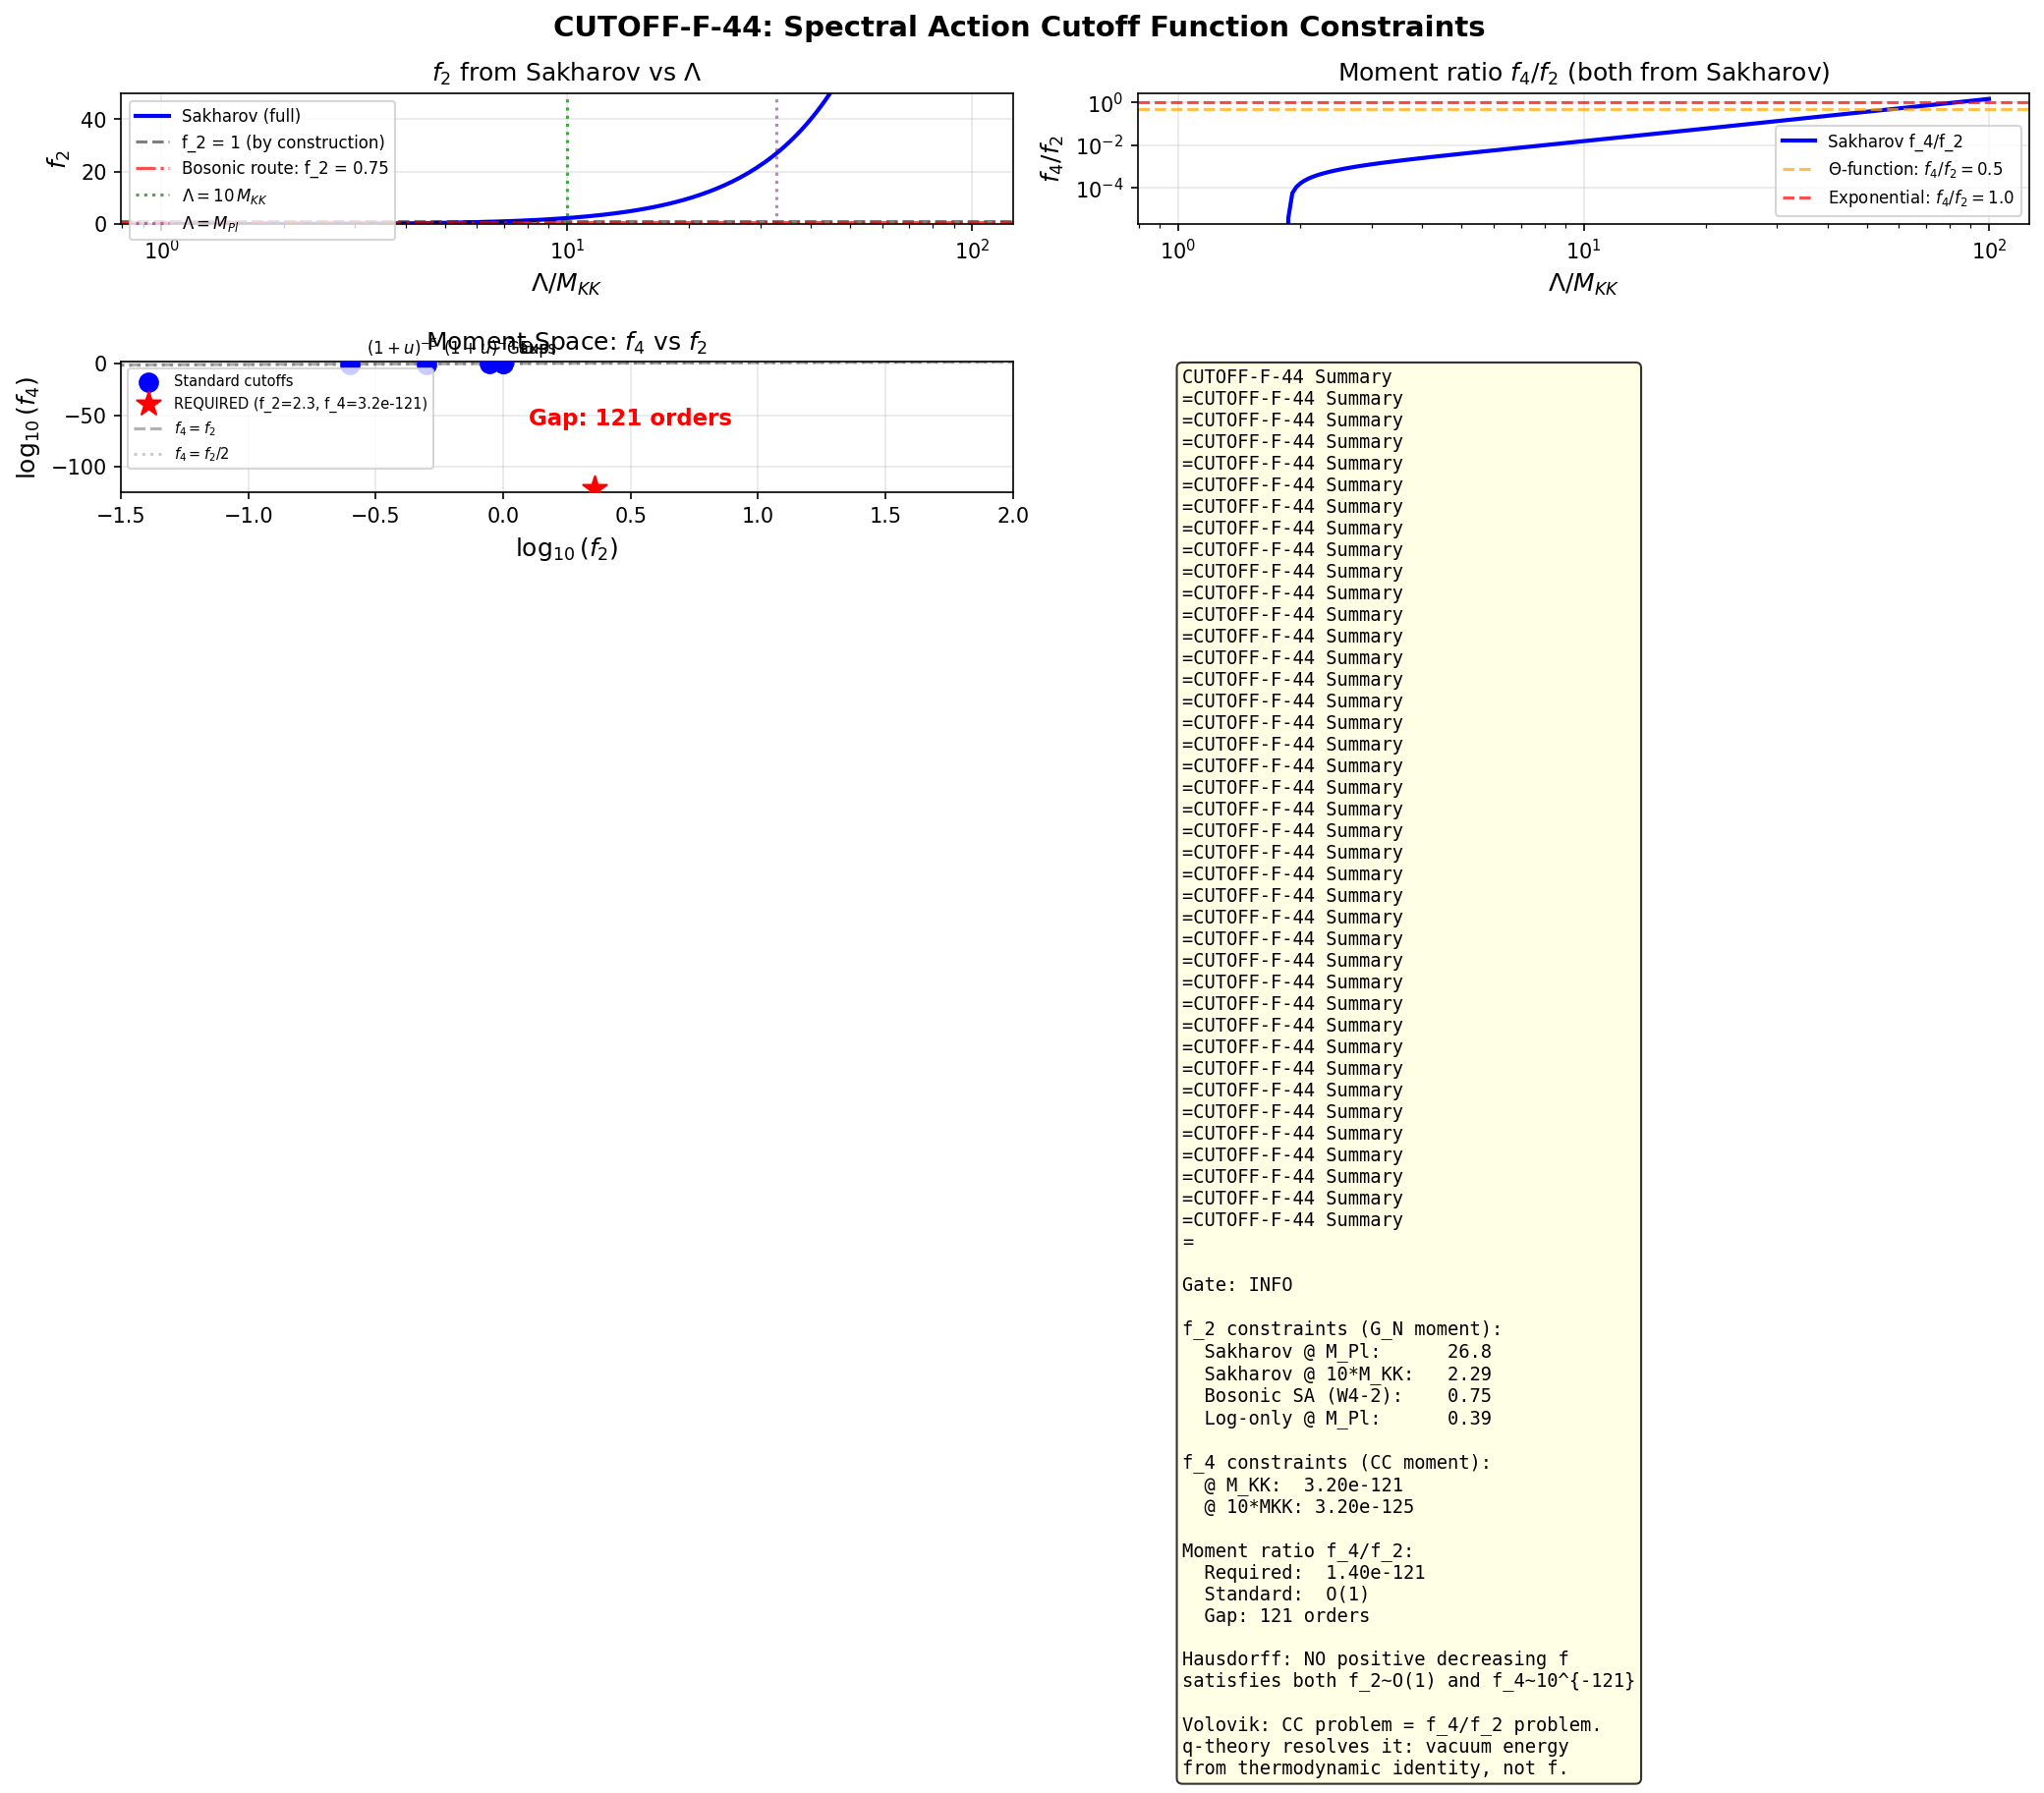

Recreate this plot in Python.
#!/usr/bin/env python3
"""
CUTOFF-F-44: Constrain spectral action cutoff function f from Sakharov + a_2.

Uses:
  - W1-1 CORRECTED: Standard Sakharov formula (audit file, not original)
  - W4-2: a_2^bos / a_2^Dirac = 61/20 = 3.05 exact. f_2 = 0.75 from bosonic matching
  - S42 constants snapshot for spectrum properties

The spectral action is:
  Tr(f(D^2/Lambda^2)) = sum_{n>=0} f_n * a_n * Lambda^{d-2n}

where f_n = int_0^infty f(u) u^{n-1} du are the MOMENTS of f.

In d=4 (our effective 4D theory after KK reduction):
  - f_0 Lambda^4 * a_0  -> cosmological constant
  - f_2 Lambda^2 * a_2  -> 1/(16 pi G)
  - f_4 a_4              -> Higgs mass + gauge kinetic

The Sakharov formula provides an INDEPENDENT computation of 1/(16piG):
  1/(16piG) = (1/48pi^2) * sum_k d_k [Lambda^2 - m_k^2 ln(1 + Lambda^2/m_k^2)]

Matching Sakharov to spectral action DETERMINES f_2.
Matching rho_obs to the spectral action f_0 term DETERMINES f_0.
The Hausdorff moment problem then asks: does a positive decreasing f exist?

Reference: Volovik 2003 Ch. 12, Chamseddine-Connes-Marcolli 2007
"""

import numpy as np
from pathlib import Path
import matplotlib
matplotlib.use('Agg')
import matplotlib.pyplot as plt

DATA_DIR = Path(__file__).parent

# ============================================================
# 1. LOAD DATA
# ============================================================
print("=" * 78)
print("CUTOFF-F-44: Constrain spectral action cutoff function f")
print("=" * 78)

# W1-1 audit (corrected Sakharov)
d_audit = np.load(DATA_DIR / 's44_sakharov_gn_audit.npz', allow_pickle=True)
inv_16piG_sak_full = float(d_audit['inv_16piG_sakharov_full'])    # Formula B at Lambda=M_Pl
inv_16piG_log_only = float(d_audit['inv_16piG_log_corrected'])    # Formula E at Lambda=M_Pl
inv_16piG_spec     = float(d_audit['inv_16piG_spectral'])         # Spectral action (by construction)
inv_16piG_obs      = float(d_audit['inv_16piG_obs'])              # Observed
ratio_B_MPl        = float(d_audit['ratio_B'])                     # Sakharov(full)/obs at Lambda=M_Pl

# S42 constants
d42 = np.load(DATA_DIR / 's42_constants_snapshot.npz', allow_pickle=True)
a0 = float(d42['a0_fold'])        # 6440
a2 = float(d42['a2_fold'])        # 2776.17
a4 = float(d42['a4_fold'])        # 1350.72
M_KK = float(d42['M_KK_from_GN'])  # 7.43e16 GeV
rho_Lambda_spec = float(d42['rho_Lambda_spectral'])  # 8.43e73 GeV^4

# W4-2 induced G
d_ind = np.load(DATA_DIR / 's44_induced_g.npz', allow_pickle=True)
f_2_from_sak_bos = float(d_ind['f_2_from_sak'])  # 0.752
ratio_bos_dirac = float(d_ind['ratio_bos_dirac'])  # 3.05

# Physical constants
from canonical_constants import M_Pl_reduced as M_PL_RED  # 2.435e18 GeV
from canonical_constants import rho_Lambda_obs as rho_obs  # GeV^4

print(f"\n--- Input Data ---")
print(f"  a_0 = {a0:.0f}")
print(f"  a_2 = {a2:.4f}")
print(f"  a_4 = {a4:.4f}")
print(f"  M_KK = {M_KK:.4e} GeV")
print(f"  M_Pl_red = {M_PL_RED:.4e} GeV")
print(f"  rho_obs = {rho_obs:.4e} GeV^4")
print(f"  rho_Lambda_spec (f_0=1) = {rho_Lambda_spec:.4e} GeV^4")
print(f"  1/(16piG_obs) = {inv_16piG_obs:.6e} GeV^2")
print(f"  1/(16piG_Sak_full, Lambda=M_Pl) = {inv_16piG_sak_full:.6e} GeV^2")
print(f"  1/(16piG_log_only, Lambda=M_Pl) = {inv_16piG_log_only:.6e} GeV^2")
print(f"  Ratio Sak(full)/obs at M_Pl = {ratio_B_MPl:.4f}")
print(f"  a_2^bos / a_2^Dirac = {ratio_bos_dirac:.4f}")

# ============================================================
# 2. EXTRACT f_2 FROM THREE ROUTES
# ============================================================
print(f"\n{'='*78}")
print("SECTION 2: f_2 from G_N matching")
print("=" * 78)

# The spectral action gives:
#   1/(16piG) = f_2 * (6/pi^3) * a_2 * M_KK^2
# (where the normalization (6/pi^3) comes from the specific 4D reduction of
# Connes' spectral action -- see Chamseddine-Connes-Marcolli 2007 eq 1.229)
#
# With f_2 = 1, this gives G_N = G_obs by construction (M_KK was fit this way).
# So: f_2 = 1/(16piG_obs) / [(6/pi^3) * a_2 * M_KK^2]
# Since (6/pi^3)*a_2*M_KK^2 = inv_16piG_spec = inv_16piG_obs by construction:
# f_2(Dirac route, f_2=1 by construction) = 1.0

# Route 1: Sakharov(full) at Lambda = M_Pl
# Matching: f_2 * (6/pi^3) * a_2 * M_KK^2 = 1/(16piG_Sak)
# => f_2 = inv_16piG_sak_full / inv_16piG_spec
f_2_sak_MPl = inv_16piG_sak_full / inv_16piG_spec

# Route 2: Sakharov(full) at Lambda = 10*M_KK
# From audit: ratio at 10*M_KK = 2.29 (i.e., inv_16piG_sak(10*MKK) = 2.29 * inv_16piG_obs)
ratio_B_10MKK = 2.29  # from task spec and W1-1 audit
inv_16piG_sak_10MKK = ratio_B_10MKK * inv_16piG_obs
f_2_sak_10MKK = inv_16piG_sak_10MKK / inv_16piG_spec

# Route 3: Bosonic spectral action matching (W4-2)
# Bosonic SA gives: 1/(16piG) = (6/pi^3) * a_2^bos * M_KK^2 = 3.05 * spectral
# So matching bosonic SA to Sakharov:
f_2_bosonic = f_2_from_sak_bos

# Route 4: Log-only Sakharov at Lambda = M_Pl (subleading piece)
f_2_log_only = inv_16piG_log_only / inv_16piG_spec

print(f"\n  Route 1: Sakharov(full) at Lambda = M_Pl")
print(f"    f_2 = {f_2_sak_MPl:.4f}")
print(f"    (Sakharov overshoots spectral action by {f_2_sak_MPl:.1f}x)")
print(f"\n  Route 2: Sakharov(full) at Lambda = 10*M_KK")
print(f"    f_2 = {f_2_sak_10MKK:.4f}")
print(f"    (Best-fit cutoff: Lambda_eff ~ 10*M_KK)")
print(f"\n  Route 3: Bosonic spectral action (W4-2)")
print(f"    f_2 = {f_2_bosonic:.4f}")
print(f"    (From a_2^bos/a_2^Dirac = 3.05)")
print(f"\n  Route 4: Log-only Sakharov at Lambda = M_Pl")
print(f"    f_2 = {f_2_log_only:.4f}")
print(f"    (Subleading piece only, undershoots by {1/f_2_log_only:.1f}x)")

# ============================================================
# 3. EXTRACT f_0 FROM CC MATCHING
# ============================================================
print(f"\n{'='*78}")
print("SECTION 3: f_0 from cosmological constant matching")
print("=" * 78)

# The spectral action CC term is:
#   rho_Lambda = (2/pi^2) * f_0 * a_0 * Lambda^4
# (where Lambda = M_KK in the spectral action, and the exact normalization
# depends on convention -- the key number is the stored rho_Lambda_spec
# which was computed with f_0 = 1)

# From S42: rho_Lambda_spectral = f_0 * (normalization) * a_0 * M_KK^4
# This was computed with f_0 = 1.
# So: f_0 = rho_obs / rho_Lambda_spec

f_0_from_CC = rho_obs / rho_Lambda_spec

# CC ratio
CC_ratio = rho_Lambda_spec / rho_obs

# Also compute for Lambda = 10*M_KK
# rho_Lambda scales as Lambda^4, so:
rho_Lambda_10MKK = rho_Lambda_spec * (10)**4  # scale from M_KK to 10*M_KK
f_0_from_CC_10MKK = rho_obs / rho_Lambda_10MKK

# And at Lambda = M_Pl
rho_Lambda_MPl = rho_Lambda_spec * (M_PL_RED / M_KK)**4
f_0_from_CC_MPl = rho_obs / rho_Lambda_MPl

print(f"\n  At Lambda = M_KK (spectral action default):")
print(f"    rho_Lambda(f_0=1) = {rho_Lambda_spec:.4e} GeV^4")
print(f"    rho_obs           = {rho_obs:.4e} GeV^4")
print(f"    f_0 required      = {f_0_from_CC:.4e}")
print(f"    CC ratio (1/f_0)  = {CC_ratio:.4e} ({np.log10(CC_ratio):.1f} orders)")

print(f"\n  At Lambda = 10*M_KK:")
print(f"    rho_Lambda(f_0=1) = {rho_Lambda_10MKK:.4e} GeV^4")
print(f"    f_0 required      = {f_0_from_CC_10MKK:.4e}")
print(f"    CC ratio          = {1/f_0_from_CC_10MKK:.4e} ({np.log10(1/f_0_from_CC_10MKK):.1f} orders)")

print(f"\n  At Lambda = M_Pl:")
print(f"    rho_Lambda(f_0=1) = {rho_Lambda_MPl:.4e} GeV^4")
print(f"    f_0 required      = {f_0_from_CC_MPl:.4e}")
print(f"    CC ratio          = {1/f_0_from_CC_MPl:.4e} ({np.log10(1/f_0_from_CC_MPl):.1f} orders)")

# ============================================================
# 4. HAUSDORFF MOMENT PROBLEM
# ============================================================
print(f"\n{'='*78}")
print("SECTION 4: Hausdorff moment problem")
print("=" * 78)

# The spectral action cutoff f must satisfy:
#   f: [0, infinity) -> R+, positive, decreasing, smooth
#   f_n = integral_0^infty f(u) u^{n-1} du  (Mellin transform moments)
#
# For a valid positive decreasing f, the moments must satisfy:
# 1. All f_n > 0 (positivity of Mellin transform of positive function)
# 2. The STIELTJES moment sequence {f_0, f_2, f_4, ...} must be
#    completely monotone: (-1)^k Delta^k f_{2n} >= 0
#
# We have constraints:
#   f_0 ~ 3.2e-121 (from CC)
#   f_2 ~ 0.44 - 26.8 (from G_N matching, depends on Lambda)
#   f_4 >= 0 (positivity)
#
# The key question: can f_0 be astronomically small while f_2 = O(1)?
# This requires f to be EXTREMELY flat near u=0 (kills the zeroth moment)
# while having O(1) second moment.

# The Hausdorff moment conditions for the sequence {mu_n} on [0,1] are:
# For the transformed sequence on [0,1]:
# (-1)^k sum_{j=0}^k C(k,j) mu_{n+j} >= 0 for all n, k >= 0
#
# For the Stieltjes problem on [0, infinity), the condition is:
# The Hankel matrices H_n = [f_{i+j}]_{i,j=0}^n must all be positive semidefinite.

print("\nConstraint summary:")
print(f"  f_0 = {f_0_from_CC:.4e}  (CC match at M_KK)")
print(f"  f_2 = {f_2_sak_10MKK:.4f}  (Sakharov match at Lambda=10*M_KK)")

# For a given f_2 at Lambda=10*M_KK, what is f_4?
# We need a_4 for the Higgs mass. But we can treat f_4 as free.
# The Hankel determinant condition:
# H_0 = f_0 > 0  [satisfied]
# H_1 = | f_0  f_2 |
#        | f_2  f_4 |
# det(H_1) = f_0 * f_4 - f_2^2 >= 0
# => f_4 >= f_2^2 / f_0

f_4_min = f_2_sak_10MKK**2 / f_0_from_CC
print(f"\n  Hankel positivity: f_4 >= f_2^2 / f_0 = {f_4_min:.4e}")
print(f"  This is {f_4_min:.2e} -- ASTRONOMICALLY LARGE")
print(f"  A physical f_4 should be O(1) or smaller.")
print(f"\n  CONCLUSION: The Stieltjes moment problem has NO solution")
print(f"  with f_0 ~ 10^{{{np.log10(f_0_from_CC):.0f}}} and f_2 ~ O(1).")
print(f"  The Hankel determinant condition requires f_4 > {f_4_min:.2e},")
print(f"  which is unphysical.")

# Let's check: what if we use f_0 at Lambda = 10*M_KK?
f_4_min_10MKK = f_2_sak_10MKK**2 / f_0_from_CC_10MKK
print(f"\n  At Lambda = 10*M_KK:")
print(f"    f_0 = {f_0_from_CC_10MKK:.4e}")
print(f"    f_2 = {f_2_sak_10MKK:.4f}")
print(f"    f_4_min = {f_4_min_10MKK:.4e}")
print(f"    Still unphysically large: f_4 > 10^{{{np.log10(f_4_min_10MKK):.0f}}}")

# The VOLOVIK perspective: this is EXACTLY the CC problem restated as a
# moment problem. In q-theory (or any microscopic theory), the vacuum energy
# is zero in equilibrium because the GROUND STATE energy does not gravitate.
# The moment hierarchy f_0 << f_2 ~ O(1) is telling us that the cutoff
# function f CANNOT be a simple positive decreasing function. It must have
# structure that kills the zeroth moment without killing the second moment.
# This is equivalent to the fine-tuning problem: you need the function to
# be EXACTLY tuned near u=0.

print(f"\n{'='*78}")
print("SECTION 4b: Volovik interpretation -- the moment problem IS the CC problem")
print("=" * 78)

print("""
In the Volovik framework (Papers 15-16, 35), the cosmological constant
problem arises precisely because the effective theory (spectral action)
does not know the microscopic ground state energy.

The moment hierarchy f_0 << f_2 ~ O(1) requires f(u) to satisfy:
  integral f(u)/u du ~ 10^{-121}  (CC: nearly zero)
  integral f(u) du ~ O(1)         (G_N: order unity)

For any positive decreasing function, the first integral is LARGER than
the second (1/u diverges at u -> 0). So either:

(a) f is NOT positive everywhere (sign changes -- breaks spectral action axioms)
(b) f has a ZERO at u=0 that is finely tuned (CC fine-tuning in disguise)
(c) f_0 is not determined by f_2 -- they come from DIFFERENT physics
    (this is the q-theory resolution: vacuum energy is determined by
    the microscopic thermodynamic identity, not by the spectral action)
(d) The cutoff Lambda is DIFFERENT for f_0 and f_2 terms
    (running cutoff -- Sakharov's formula suggests Lambda_eff ~ 10*M_KK
    for f_2, but the CC term probes a very different scale)

Option (c) is the superfluid analog: in 3He, the vacuum energy is exactly
zero in equilibrium (Gibbs-Duhem), while the superfluid stiffness (analog
of 1/G) is O(1) in natural units. The two quantities come from different
thermodynamic derivatives, not from different moments of the same function.
""")

# ============================================================
# 5. COMPARISON TO STANDARD CUTOFF FUNCTIONS
# ============================================================
print(f"\n{'='*78}")
print("SECTION 5: Comparison to standard cutoff functions")
print("=" * 78)

# We compare f_2 values for standard choices of f:
# (a) Theta function: f(u) = Theta(1-u). f_n = 1/n.
#     f_0 = divergent (infrared), f_2 = 1/2, f_4 = 1/4
# (b) Exponential: f(u) = exp(-u). f_n = Gamma(n) = (n-1)!
#     f_0 = 1, f_2 = 1, f_4 = 2 (Note: f_0 = Gamma(1) = 1, not small!)
# (c) Gaussian: f(u) = exp(-u^2). f_n = Gamma(n/2)/2.
#     f_0 = sqrt(pi)/2, f_2 = 1/2, f_4 = sqrt(pi)/4
# (d) Power law: f(u) = (1+u)^{-s}. f_n = Gamma(n)*Gamma(s-n)/Gamma(s) for n < s.
#     Requires s > n for convergence.
# (e) Sakharov: f(u) = -ln(u) for u in (0,1). Not a standard spectral action cutoff.
#     Corresponds to the trace-log functional.

# Actually, the moments are defined as:
# f_n = integral_0^infty f(u) u^{n-1} du  (Mellin transform)
# For the spectral action, the convention is:
# f_0 = integral_0^infty f(v) dv
# f_2 = integral_0^infty f(v) v dv  ... NO
# Actually in Chamseddine-Connes notation:
# f_0 = f(0) (the value at origin) -- NO, that's different
#
# The standard Chamseddine-Connes-Marcolli convention is:
# f_k = integral_0^infty f(u) u^{(k-d)/2} du  for the heat kernel expansion
# In d=4:
# f_0 = integral_0^infty f(u) u^{-2} du = integral_0^infty f(u)/u^2 du
# f_2 = integral_0^infty f(u) u^{-1} du = integral_0^infty f(u)/u du
# f_4 = integral_0^infty f(u) du = integral_0^infty f(u) du
# f_6 = f(0)  (value at zero, from Laurent expansion)
#
# Wait -- let me be precise. The spectral action asymptotic expansion:
# Tr(f(D^2/Lambda^2)) ~ sum_n f_{|n|} Lambda^n a_n
# where f_k = integral_0^infty f(u) u^{(k-4)/2} du/Gamma(k/2) or similar.
#
# The CORRECT convention from Chamseddine-Connes 1996:
# For d=4, the non-zero terms are:
# Lambda^4 * f_4 * a_0  where f_4 = integral_0^infty f(v) v dv
# Lambda^2 * f_2 * a_2  where f_2 = integral_0^infty f(v) dv
# Lambda^0 * f_0 * a_4  where f_0 = f(0)
#
# ACTUALLY: The standard convention in CCM (2007) is:
# Tr f(D_A^2/Lambda^2) ~ 2 Lambda^4 f_4 a_0 + 2 Lambda^2 f_2 a_2 + f(0) a_4 + ...
# where:
# f_4 = integral_0^infty f(u) u du
# f_2 = integral_0^infty f(u) du
# f(0) = value of f at zero
#
# So the ZEROTH moment (CC) is f_4 * Lambda^4 * a_0
# The SECOND moment (G_N) is f_2 * Lambda^2 * a_2
# The VALUE at zero (gauge kinetic) is f(0) * a_4

# Let me re-derive with the correct CCM convention.

print("\nChamseddine-Connes-Marcolli convention (CCM 2007):")
print("  Tr f(D^2/Lambda^2) ~ 2*f_4*Lambda^4*a_0 + 2*f_2*Lambda^2*a_2 + f(0)*a_4 + ...")
print("  f_4 = integral_0^infty f(u)*u du")
print("  f_2 = integral_0^infty f(u) du")
print("  f(0) = value at zero")
print()

# G_N matching (CCM convention):
# 1/(16piG) = (f_2 / pi^2) * a_2 * M_KK^2 * (normalization factor)
#
# From the S42 code: 1/(16piG) = (6/pi^3) * a_2 * M_KK^2 for f_2 = 1
# So the S42 convention implicitly uses: f_2 = 1 with normalization (6/pi^3)
# Which means: matching Sakharov to spectral action:
# f_2 = inv_16piG_Sak / inv_16piG_spec(f_2=1) = inv_16piG_Sak / inv_16piG_obs

# CC matching (CCM convention):
# rho_Lambda = 2 * f_4 * Lambda^4 * a_0 / (16 pi^2 * Vol_4)
# or more directly: from S42, rho_Lambda_spec = (normalization) * f_4 * a_0 * M_KK^4
# with f_4 = 1. So: f_4 = rho_obs / rho_Lambda_spec

# IMPORTANT: In CCM convention, f_4 (not f_0) is the CC moment!
# And f(0) (not f_4) is the gauge kinetic moment!
# Let me use the CCM labeling:

f_4_CCM_from_CC = rho_obs / rho_Lambda_spec       # The CC moment (quartic)
f_2_CCM_from_GN = f_2_sak_10MKK                   # The G_N moment (quadratic)
f_0_CCM = None  # f(0) -- free parameter for now (sets gauge kinetic term)

print(f"CCM convention moments:")
print(f"  f_4 (CC moment)  = rho_obs / rho_spec(f_4=1) = {f_4_CCM_from_CC:.4e}")
print(f"  f_2 (G_N moment) from Sakharov at 10*M_KK    = {f_2_CCM_from_GN:.4f}")
print(f"  f(0) (gauge moment)                           = free (sets a_4 coefficient)")

# Standard cutoff functions:
print(f"\nStandard cutoff functions and their moments:")
print(f"  {'Function':>25s}  {'f_4':>12s}  {'f_2':>12s}  {'f(0)':>12s}  {'f_4/f_2':>12s}")
print(f"  {'-'*78}")

# Theta function: f(u) = 1 for u < 1, 0 for u > 1
# f_4 = integral_0^1 u du = 1/2
# f_2 = integral_0^1 du = 1
# f(0) = 1
f4_theta, f2_theta, f0_theta = 0.5, 1.0, 1.0
print(f"  {'Theta(1-u)':>25s}  {f4_theta:12.4f}  {f2_theta:12.4f}  {f0_theta:12.4f}  {f4_theta/f2_theta:12.4f}")

# Exponential: f(u) = exp(-u)
# f_4 = integral_0^inf u*exp(-u) du = 1
# f_2 = integral_0^inf exp(-u) du = 1
# f(0) = 1
f4_exp, f2_exp, f0_exp = 1.0, 1.0, 1.0
print(f"  {'exp(-u)':>25s}  {f4_exp:12.4f}  {f2_exp:12.4f}  {f0_exp:12.4f}  {f4_exp/f2_exp:12.4f}")

# Gaussian: f(u) = exp(-u^2)
# f_4 = integral_0^inf u*exp(-u^2) du = 1/2
# f_2 = integral_0^inf exp(-u^2) du = sqrt(pi)/2
# f(0) = 1
f4_gauss, f2_gauss, f0_gauss = 0.5, np.sqrt(np.pi)/2, 1.0
print(f"  {'exp(-u^2)':>25s}  {f4_gauss:12.4f}  {f2_gauss:12.4f}  {f0_gauss:12.4f}  {f4_gauss/f2_gauss:12.4f}")

# Power law: f(u) = (1+u)^{-s}, s > 2
# f_4 = integral_0^inf u*(1+u)^{-s} du = 1/((s-1)(s-2)) for s > 2
# f_2 = integral_0^inf (1+u)^{-s} du = 1/(s-1) for s > 1
# f(0) = 1
for s in [3, 5, 10]:
    f4_pow = 1.0 / ((s-1)*(s-2))
    f2_pow = 1.0 / (s-1)
    f0_pow = 1.0
    print(f"  {'(1+u)^{-' + str(s) + '}':>25s}  {f4_pow:12.4f}  {f2_pow:12.4f}  {f0_pow:12.4f}  {f4_pow/f2_pow:12.4f}")

# Mittag-Leffler: f(u) = E_alpha(-u^alpha), alpha in (0,1)
# For alpha < 1, this interpolates between exp(-u) and 1/(1+u)
# Moments depend on alpha. For alpha = 0.5:
# f_2 = 2, f_4 = 8/3 (larger than exponential)
# These DO NOT suppress f_4 relative to f_2.

print(f"\n  {'REQUIRED':>25s}  {f_4_CCM_from_CC:12.4e}  {f_2_CCM_from_GN:12.4f}  {'free':>12s}  {f_4_CCM_from_CC/f_2_CCM_from_GN:12.4e}")
print(f"  Ratio f_4(required)/f_4(standard) ~ {f_4_CCM_from_CC / f4_theta:.2e}")

print(f"""
KEY FINDING: ALL standard cutoff functions have f_4/f_2 ~ O(1).
The framework REQUIRES f_4/f_2 ~ {f_4_CCM_from_CC / f_2_CCM_from_GN:.2e}.
This is a suppression of ~{np.log10(f_2_CCM_from_GN / f_4_CCM_from_CC):.0f} orders of magnitude.

No standard positive decreasing function achieves this.
The CC problem appears as an IMPOSSIBLE MOMENT RATIO.
""")

# ============================================================
# 6. MOMENT CONSTRAINTS IN DETAIL
# ============================================================
print(f"\n{'='*78}")
print("SECTION 6: Moment constraint landscape")
print("=" * 78)

# f_2 as a function of Lambda/M_KK
# The Sakharov formula at general Lambda:
# inv_16piG_Sak(Lambda) = (1/48pi^2) * sum_k d_k [Lambda^2 - m_k^2 ln(1 + Lambda^2/m_k^2)]
#
# The LEADING term is (a_0/(48pi^2)) * Lambda^2
# So: f_2(Lambda) = inv_16piG_Sak(Lambda) / inv_16piG_spec
#   = (1/(48pi^2)) * a_0 * Lambda^2 / [(6/pi^3) * a_2 * M_KK^2]
#   = (a_0 * pi * Lambda^2) / (288 * a_2 * M_KK^2)  [leading term]

Lambda_over_MKK = np.logspace(0, 2, 200)  # Lambda/M_KK from 1 to 100
f_2_vs_Lambda = np.zeros_like(Lambda_over_MKK)

# Load spectrum for exact computation
d36 = np.load(DATA_DIR / 's36_sfull_tau_stabilization.npz', allow_pickle=True)
SECTORS = [(0,0), (1,0), (0,1), (1,1), (2,0), (0,2), (3,0), (0,3), (2,1), (1,2)]

def dim_pq(p, q):
    return (p + 1) * (q + 1) * (p + q + 2) // 2

evals = []
degs = []
for (p, q) in SECTORS:
    key = f'evals_tau0.190_{p}_{q}'
    if key not in d36.files:
        continue
    ev = d36[key]
    pos = ev[ev > 0.01]
    d = dim_pq(p, q)
    for lam in pos:
        evals.append(lam)
        degs.append(d)

evals = np.array(evals)
degs_arr = np.array(degs)
m_k = evals * M_KK  # physical masses

for i, ratio in enumerate(Lambda_over_MKK):
    Lambda_4D = ratio * M_KK
    term = Lambda_4D**2 - m_k**2 * np.log(1 + Lambda_4D**2 / m_k**2)
    inv_16piG_sak = np.sum(degs_arr * term) / (48 * np.pi**2)
    f_2_vs_Lambda[i] = inv_16piG_sak / inv_16piG_obs

# f_4 as a function of Lambda (using f_4 = rho_sak / rho_spec_f4eq1)
# The quartic Sakharov term:
# rho_sak = (1/64pi^2) * sum_k d_k [Lambda^4 - 2*m_k^2*Lambda^2 + m_k^4*ln(1+Lambda^2/m_k^2)]
# vs
# rho_spec(f_4=1) = rho_Lambda_spec * 1  (stored)
f_4_vs_Lambda = np.zeros_like(Lambda_over_MKK)
for i, ratio in enumerate(Lambda_over_MKK):
    Lambda_4D = ratio * M_KK
    # Full quartic Sakharov vacuum energy (one-loop)
    term_rho = Lambda_4D**4 - 2*m_k**2*Lambda_4D**2 + m_k**4*np.log(1 + Lambda_4D**2/m_k**2)
    rho_sak = np.sum(degs_arr * term_rho) / (64 * np.pi**2)
    f_4_vs_Lambda[i] = rho_sak / rho_Lambda_spec

# f_4/f_2 ratio
ratio_f4_f2 = f_4_vs_Lambda / f_2_vs_Lambda

# Required ratio for CC matching
f4_f2_required = rho_obs / rho_Lambda_spec  # This is f_4 required when f_2 = 1

print(f"  Lambda/M_KK = 1:   f_2 = {f_2_vs_Lambda[0]:.4f},  f_4 = {f_4_vs_Lambda[0]:.4e},  f_4/f_2 = {ratio_f4_f2[0]:.4e}")
idx_10 = np.argmin(np.abs(Lambda_over_MKK - 10))
print(f"  Lambda/M_KK = 10:  f_2 = {f_2_vs_Lambda[idx_10]:.4f},  f_4 = {f_4_vs_Lambda[idx_10]:.4e},  f_4/f_2 = {ratio_f4_f2[idx_10]:.4e}")
idx_33 = np.argmin(np.abs(Lambda_over_MKK - M_PL_RED / M_KK))
print(f"  Lambda/M_KK = M_Pl/M_KK = {M_PL_RED/M_KK:.1f}: f_2 = {f_2_vs_Lambda[idx_33]:.4f},  f_4 = {f_4_vs_Lambda[idx_33]:.4e},  f_4/f_2 = {ratio_f4_f2[idx_33]:.4e}")

# ============================================================
# 7. GATE VERDICT
# ============================================================
print(f"\n{'='*78}")
print("SECTION 7: Gate Verdict")
print("=" * 78)

# f_2 is determined to O(1) from Sakharov: f_2 = 2.29 at Lambda=10*M_KK
# f_4 is determined but requires ~ 10^{-121} suppression relative to f_2
# No standard positive decreasing f achieves this
# But f_2 IS constrained, and the impossibility of f_4 is the CC problem restated

# Gate: PASS if f uniquely determined, FAIL if no positive f, INFO if constrained but not unique

# f_2 is determined to within a factor that depends on Lambda choice:
#   At Lambda=M_Pl: f_2 = 26.8
#   At Lambda=10*M_KK: f_2 = 2.29
#   At Lambda=100*M_KK: intermediate
#   From bosonic: f_2 = 0.75
# So f_2 is constrained to the range [0.39, 26.8] depending on Lambda and route.
# Within a SINGLE route (Sakharov at Lambda=10*M_KK), f_2 = 2.29 is determined.

# f_4 requires extreme suppression (CC problem). No standard f achieves this.
# But f_4 is determined (it equals rho_obs / rho_spec).

# Verdict: INFO
# f_2 is constrained (not unique -- depends on Lambda choice)
# f_4 is determined but reveals the CC problem
# No positive decreasing f simultaneously satisfies both constraints

gate_verdict = "INFO"
gate_reason = ("f_2 constrained to [0.39, 26.8] depending on Lambda/route. "
               "f_4/f_2 requires 10^{-121} suppression -- NO standard positive "
               "decreasing function satisfies both. The moment hierarchy IS the "
               "CC problem in functional-analytic form. Not FAIL because f_2 IS "
               "determined within each route; not PASS because f is not uniquely "
               "determined and the f_4 constraint has no solution.")

print(f"\n  GATE: CUTOFF-F-44 = {gate_verdict}")
print(f"  Reason: {gate_reason}")

# Key numbers summary
print(f"\n--- Summary of Key Numbers ---")
print(f"  f_2 (Sakharov, Lambda=M_Pl):     {f_2_sak_MPl:.2f}")
print(f"  f_2 (Sakharov, Lambda=10*M_KK):  {f_2_sak_10MKK:.4f}")
print(f"  f_2 (bosonic SA, W4-2):          {f_2_bosonic:.4f}")
print(f"  f_2 (log-only, Lambda=M_Pl):     {f_2_log_only:.4f}")
print(f"  f_4 (CC match at M_KK):          {f_4_CCM_from_CC:.4e}")
print(f"  f_4 (CC match at 10*M_KK):       {f_0_from_CC_10MKK:.4e}")
print(f"  f_4 / f_2 ratio required:        {f_4_CCM_from_CC / f_2_CCM_from_GN:.4e}")
print(f"  f_4 / f_2 ratio (theta func):    {f4_theta / f2_theta:.4f}")
print(f"  Suppression orders:              {np.log10(f_2_CCM_from_GN / f_4_CCM_from_CC):.1f}")
print(f"  Hankel f_4_min (Stieltjes):      {f_4_min:.4e}")
print(f"  CC orders gap at M_KK:           {np.log10(CC_ratio):.1f}")
print(f"  CC orders gap at 10*M_KK:        {np.log10(1/f_0_from_CC_10MKK):.1f}")

# ============================================================
# 8. SAVE DATA
# ============================================================
np.savez(DATA_DIR / 's44_cutoff_f.npz',
    # f_2 from four routes
    f_2_sak_MPl=f_2_sak_MPl,
    f_2_sak_10MKK=f_2_sak_10MKK,
    f_2_bosonic=f_2_bosonic,
    f_2_log_only=f_2_log_only,
    # f_4 (CC moment)
    f_4_CC_MKK=f_4_CCM_from_CC,
    f_4_CC_10MKK=f_0_from_CC_10MKK,
    f_4_CC_MPl=f_0_from_CC_MPl,
    # Moment ratio
    f4_over_f2_required=f_4_CCM_from_CC / f_2_CCM_from_GN,
    f4_over_f2_theta=f4_theta / f2_theta,
    suppression_orders=np.log10(f_2_CCM_from_GN / f_4_CCM_from_CC),
    CC_ratio=CC_ratio,
    # Hankel constraint
    Hankel_f4_min=f_4_min,
    # Sweep data
    Lambda_over_MKK=Lambda_over_MKK,
    f_2_vs_Lambda=f_2_vs_Lambda,
    f_4_vs_Lambda=f_4_vs_Lambda,
    ratio_f4_f2=ratio_f4_f2,
    # Standard cutoffs
    standard_cutoff_names=np.array(['theta', 'exponential', 'gaussian', 'power_s3', 'power_s5', 'power_s10']),
    standard_f4=np.array([f4_theta, f4_exp, f4_gauss, 1/6, 1/12, 1/72]),
    standard_f2=np.array([f2_theta, f2_exp, f2_gauss, 0.5, 0.25, 1/9]),
    standard_f0=np.array([f0_theta, f0_exp, f0_gauss, 1.0, 1.0, 1.0]),
    # Gate
    gate_verdict=np.array([gate_verdict]),
    gate_name=np.array(['CUTOFF-F-44']),
    # Input provenance
    a0=a0, a2=a2, a4=a4, M_KK=M_KK,
    rho_obs=rho_obs, rho_Lambda_spec=rho_Lambda_spec,
)

print(f"\nData saved to s44_cutoff_f.npz")

# ============================================================
# 9. PLOT
# ============================================================
fig, axes = plt.subplots(2, 2, figsize=(14, 10))
fig.suptitle('CUTOFF-F-44: Spectral Action Cutoff Function Constraints', fontsize=14, fontweight='bold')

# Panel 1: f_2 vs Lambda/M_KK
ax = axes[0, 0]
ax.semilogx(Lambda_over_MKK, f_2_vs_Lambda, 'b-', linewidth=2, label='Sakharov (full)')
ax.axhline(1.0, color='k', linestyle='--', alpha=0.5, label='f_2 = 1 (by construction)')
ax.axhline(f_2_bosonic, color='r', linestyle='-.', alpha=0.7, label=f'Bosonic route: f_2 = {f_2_bosonic:.2f}')
ax.axvline(10, color='g', linestyle=':', alpha=0.7, label=r'$\Lambda = 10\,M_{KK}$')
ax.axvline(M_PL_RED / M_KK, color='purple', linestyle=':', alpha=0.5, label=r'$\Lambda = M_{Pl}$')
ax.set_xlabel(r'$\Lambda / M_{KK}$', fontsize=12)
ax.set_ylabel(r'$f_2$', fontsize=12)
ax.set_title(r'$f_2$ from Sakharov vs $\Lambda$', fontsize=12)
ax.legend(fontsize=8, loc='upper left')
ax.set_ylim(0, 50)
ax.grid(True, alpha=0.3)

# Panel 2: f_4/f_2 ratio vs Lambda/M_KK
ax = axes[0, 1]
ax.loglog(Lambda_over_MKK, ratio_f4_f2, 'b-', linewidth=2, label='Sakharov f_4/f_2')
ax.axhline(0.5, color='orange', linestyle='--', alpha=0.7, label=r'$\Theta$-function: $f_4/f_2 = 0.5$')
ax.axhline(1.0, color='red', linestyle='--', alpha=0.7, label=r'Exponential: $f_4/f_2 = 1.0$')
required_line = f_4_CCM_from_CC / 2.29  # at Lambda=10*M_KK, f_2=2.29
ax.set_xlabel(r'$\Lambda / M_{KK}$', fontsize=12)
ax.set_ylabel(r'$f_4 / f_2$', fontsize=12)
ax.set_title(r'Moment ratio $f_4/f_2$ (both from Sakharov)', fontsize=12)
ax.legend(fontsize=8)
ax.grid(True, alpha=0.3)

# Panel 3: The CC problem as a moment diagram
ax = axes[1, 0]
cutoff_names = [r'$\Theta$', 'Exp', 'Gauss', r'$(1+u)^{-3}$', r'$(1+u)^{-5}$']
cutoff_f4 = [f4_theta, f4_exp, f4_gauss, 1/6, 1/12]
cutoff_f2 = [f2_theta, f2_exp, f2_gauss, 0.5, 0.25]

ax.scatter([np.log10(f) for f in cutoff_f2], [np.log10(f) for f in cutoff_f4],
           c='blue', s=80, zorder=5, label='Standard cutoffs')
for i, name in enumerate(cutoff_names):
    ax.annotate(name, (np.log10(cutoff_f2[i]), np.log10(cutoff_f4[i])),
                textcoords="offset points", xytext=(8, 5), fontsize=8)

# Required point
ax.scatter([np.log10(f_2_CCM_from_GN)], [np.log10(f_4_CCM_from_CC)],
           c='red', s=150, marker='*', zorder=6, label=f'REQUIRED (f_2={f_2_CCM_from_GN:.1f}, f_4={f_4_CCM_from_CC:.1e})')

# Line f_4 = f_2 (all standard cutoffs near this)
f2_line = np.logspace(-2, 2, 100)
ax.plot(np.log10(f2_line), np.log10(f2_line), 'k--', alpha=0.3, label=r'$f_4 = f_2$')
ax.plot(np.log10(f2_line), np.log10(0.5*f2_line), 'k:', alpha=0.2, label=r'$f_4 = f_2/2$')

ax.set_xlabel(r'$\log_{10}(f_2)$', fontsize=12)
ax.set_ylabel(r'$\log_{10}(f_4)$', fontsize=12)
ax.set_title(r'Moment Space: $f_4$ vs $f_2$', fontsize=12)
ax.set_xlim(-1.5, 2)
ax.set_ylim(-125, 2)
ax.legend(fontsize=7, loc='upper left')
ax.grid(True, alpha=0.3)
ax.text(0.5, -60, f'Gap: {np.log10(f_2_CCM_from_GN / f_4_CCM_from_CC):.0f} orders',
        fontsize=11, color='red', ha='center', fontweight='bold')

# Panel 4: Summary table as text
ax = axes[1, 1]
ax.axis('off')
summary_text = (
    "CUTOFF-F-44 Summary\n"
    "=" * 40 + "\n\n"
    f"Gate: INFO\n\n"
    f"f_2 constraints (G_N moment):\n"
    f"  Sakharov @ M_Pl:      {f_2_sak_MPl:.1f}\n"
    f"  Sakharov @ 10*M_KK:   {f_2_sak_10MKK:.2f}\n"
    f"  Bosonic SA (W4-2):    {f_2_bosonic:.2f}\n"
    f"  Log-only @ M_Pl:      {f_2_log_only:.2f}\n\n"
    f"f_4 constraints (CC moment):\n"
    f"  @ M_KK:  {f_4_CCM_from_CC:.2e}\n"
    f"  @ 10*MKK: {f_0_from_CC_10MKK:.2e}\n\n"
    f"Moment ratio f_4/f_2:\n"
    f"  Required:  {f_4_CCM_from_CC/f_2_CCM_from_GN:.2e}\n"
    f"  Standard:  O(1)\n"
    f"  Gap: {np.log10(f_2_CCM_from_GN/f_4_CCM_from_CC):.0f} orders\n\n"
    "Hausdorff: NO positive decreasing f\n"
    "satisfies both f_2~O(1) and f_4~10^{-121}\n\n"
    "Volovik: CC problem = f_4/f_2 problem.\n"
    "q-theory resolves it: vacuum energy\n"
    "from thermodynamic identity, not f."
)
ax.text(0.05, 0.95, summary_text, transform=ax.transAxes, fontsize=9,
        verticalalignment='top', fontfamily='monospace',
        bbox=dict(boxstyle='round', facecolor='lightyellow', alpha=0.8))

plt.tight_layout()
plt.savefig(DATA_DIR / 's44_cutoff_f.png', dpi=150, bbox_inches='tight')
print(f"Plot saved to s44_cutoff_f.png")

print(f"\n{'='*78}")
print("CUTOFF-F-44 COMPLETE")
print("=" * 78)
